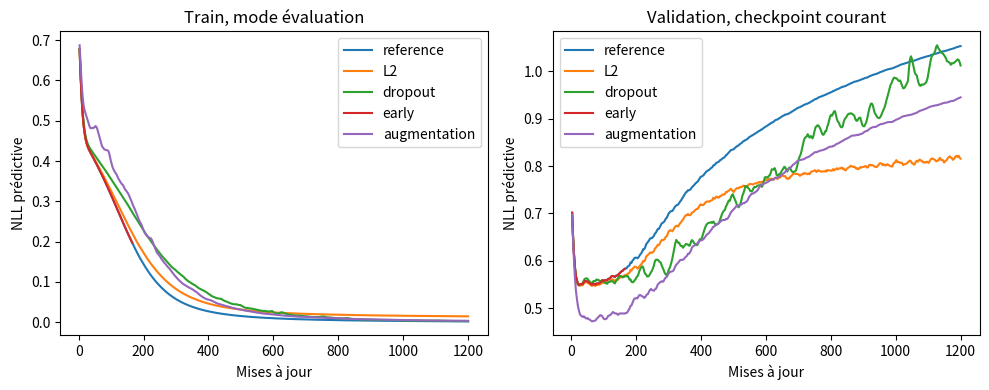
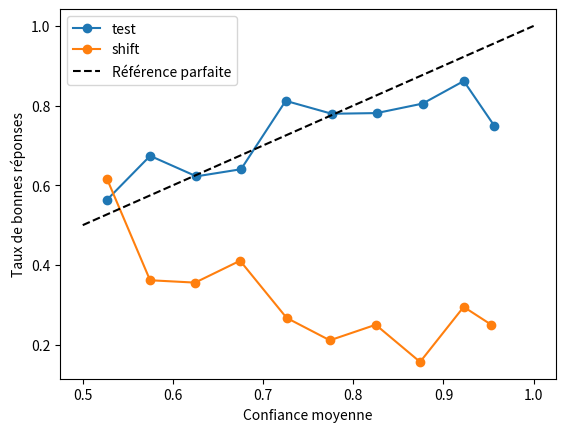

Python code for these plots, in order:
import numpy as np
import matplotlib.pyplot as plt
import copy
print('NumPy :', np.__version__)



# CELL 2 — Des rôles disjoints, avant toute sélection.
def make_data(n, seed, correlation=.9):
    r = np.random.default_rng(seed)
    signal = r.normal(size=(n, 2))
    latent = (signal[:, 0]*signal[:, 1] > 0).astype(float)
    nuisance = r.normal(size=(n, 8))
    same = r.random(n) < correlation
    shortcut = np.where(same, 2*latent-1, -(2*latent-1)) + r.normal(0,.2,n)
    X = np.column_stack([signal,nuisance,shortcut])
    # Même bruit de cible indépendant dans chaque partition.
    y = np.where(r.random(n)<.1, 1-latent, latent).reshape(-1,1)
    return X, y

raw = {name: make_data(n, seed) for name,n,seed in
       [('train',96,10),('validation',192,20),('calibration',192,30),('test',1000,40)]}
raw['shift'] = make_data(1000,50,correlation=.1)
mu, sigma = raw['train'][0].mean(0), raw['train'][0].std(0)
data = {name: ((X-mu)/sigma,y) for name,(X,y) in raw.items()}
Xtr,ytr = data['train']; Xv,yv = data['validation']
print({name: X.shape for name,(X,y) in data.items()})



# CELL 3 — Dropout inversé, L2 explicite et perte prédictive séparée.
def sigmoid(z): return np.exp(-np.logaddexp(0.,-z))
def init(seed=0,width=64):
    r=np.random.default_rng(seed)
    return {'W1':r.normal(0,1/np.sqrt(Xtr.shape[1]),(Xtr.shape[1],width)),
            'b1':np.zeros((1,width)), 'W2':r.normal(0,1/np.sqrt(width),(width,1)),
            'b2':np.zeros((1,1))}

def forward(X,p,drop=0.,rng=None):
    h=np.tanh(X@p['W1']+p['b1'])
    mask=np.ones_like(h)
    if drop:
        assert rng is not None and 0<drop<1
        mask=(rng.random(h.shape)>=drop)/(1-drop)
    hd=h*mask
    return hd@p['W2']+p['b2'],(h,hd,mask)

def loss_grad(X,y,p,l2=0.,drop=0.,rng=None):
    z,(h,hd,mask)=forward(X,p,drop,rng)
    nll=float(np.mean(np.logaddexp(0.,z)-y*z))
    penalty=.5*l2*(np.sum(p['W1']**2)+np.sum(p['W2']**2))
    d=(sigmoid(z)-y)/len(X)
    dh=(d@p['W2'].T)*mask*(1-h*h)
    g={'W1':X.T@dh+l2*p['W1'], 'b1':dh.sum(0,keepdims=True),
       'W2':hd.T@d+l2*p['W2'], 'b2':d.sum(0,keepdims=True)}
    return nll+float(penalty),g

def evaluate(X,y,p):
    z,_=forward(X,p)  # Dropout désactivé pour toutes les comparaisons.
    return float(np.mean(np.logaddexp(0.,z)-y*z)),float(((z>=0)==y).mean())



# CELL 4 — Sélection de checkpoint sans consulter le test.
def fit(seed=0,l2=0.,drop=0.,early=False,augment=False,epochs=400):
    p=init(seed); m={k:np.zeros_like(v) for k,v in p.items()}
    v={k:np.zeros_like(a) for k,a in p.items()}
    order_rng=np.random.default_rng(100+seed)
    drop_rng=np.random.default_rng(200+seed)
    aug_rng=np.random.default_rng(300+seed)
    best=copy.deepcopy(p); best_value=np.inf; best_epoch=0; stale=0; t=0; hist=[]
    for epoch in range(epochs):
        order=order_rng.permutation(len(Xtr))
        for start in range(0,len(order),32):
            ids=order[start:start+32]; xb=Xtr[ids].copy(); yb=ytr[ids]
            if augment:
                # Réflexion simultanée des deux coordonnées brutes : classe XOR inchangée.
                xb=xb*sigma+mu
                flip=aug_rng.random(len(xb))<.5
                xb[flip,:2]*=-1
                xb=(xb-mu)/sigma
            _,g=loss_grad(xb,yb,p,l2,drop,drop_rng); t+=1
            for k in p:
                m[k]=.9*m[k]+.1*g[k]; v[k]=.999*v[k]+.001*g[k]**2
                p[k]-=.005*(m[k]/(1-.9**t))/(np.sqrt(v[k]/(1-.999**t))+1e-8)
        train_nll,train_acc=evaluate(Xtr,ytr,p); val_nll,val_acc=evaluate(Xv,yv,p)
        hist.append(dict(epoch=epoch+1,steps=t,train_nll=train_nll,val_nll=val_nll,
                         train_acc=train_acc,val_acc=val_acc))
        if val_nll<best_value-1e-4:
            best_value=val_nll; best_epoch=epoch+1; best=copy.deepcopy(p); stale=0
        else: stale+=1
        if early and stale>=30:break
    returned=best if early else p
    return returned,hist,dict(epochs_run=len(hist),steps=t,
                             returned_epoch=best_epoch if early else len(hist))



# CELL 5 — Ablations, graines appariées, hyperparamètres annoncés.
configs={'reference':{},'L2':{'l2':.001},'dropout':{'drop':.25},
         'early':{'early':True},'augmentation':{'augment':True}}
runs={}
for name,cfg in configs.items():
    for seed in range(3):runs[name,seed]=fit(seed=seed,**cfg)
mean_validation={}
for name in configs:
    scores=[evaluate(Xv,yv,runs[name,s][0])[0] for s in range(3)]
    mean_validation[name]=float(np.mean(scores))
    print(name,'NLL validation moyenne ± écart-type :',np.mean(scores),np.std(scores),
          'budget graine 0 :',runs[name,0][2])
selected=min(mean_validation,key=mean_validation.get)
# La graine 0 est fixée pour le modèle illustratif, pas choisie après les scores.
model=runs[selected,0][0]
print('Procédure choisie sur validation :',selected,'; graine fixée : 0')
fig,ax=plt.subplots(1,2,figsize=(10,4))
for name in configs:
    h=runs[name,0][1]
    ax[0].plot([r['steps'] for r in h],[r['train_nll'] for r in h],label=name)
    ax[1].plot([r['steps'] for r in h],[r['val_nll'] for r in h],label=name)
ax[0].set(title='Train, mode évaluation',xlabel='Mises à jour',ylabel='NLL prédictive')
ax[1].set(title='Validation, checkpoint courant',xlabel='Mises à jour',ylabel='NLL prédictive')
for a in ax:a.legend()
plt.tight_layout();plt.show()



# CELL 6 — Scores probabilistes et diagramme de fiabilité top-label binaire.
def nll_logits(z,y):return float(np.mean(np.logaddexp(0.,z)-y*z))
def reliability(z,y,bins=10):
    prob=sigmoid(z).ravel(); target=y.ravel()
    confidence=np.maximum(prob,1-prob); correct=((prob>=.5)==target)
    edges=np.linspace(.5,1.,bins+1)
    ids=np.digitize(confidence,edges[1:-1])
    rows=[]
    for b in range(bins):
        mask=ids==b
        if mask.any():rows.append((int(mask.sum()),float(confidence[mask].mean()),float(correct[mask].mean())))
    ece=sum(n/len(prob)*abs(conf-acc) for n,conf,acc in rows)
    return rows,float(ece)

def metrics(z,y):
    p=sigmoid(z);rows,ece=reliability(z,y)
    return dict(accuracy=float(((z>=0)==y).mean()),nll=nll_logits(z,y),
                brier=float(np.mean((p-y)**2)),ece=ece)



# CELL 7 — Température ajustée sur calibration seulement ; test final ensuite.
Xcal,ycal=data['calibration'];zcal,_=forward(Xcal,model)
temperatures=np.unique(np.r_[1.,np.geomspace(.2,5.,101)])
T=float(min(temperatures,key=lambda t:nll_logits(zcal/t,ycal)))
assert nll_logits(zcal/T,ycal)<=nll_logits(zcal,ycal)+1e-12
print('Température choisie sur calibration :',T)
frozen_results={}
for name in ['test','shift']:
    X,y=data[name];z,_=forward(X,model)
    before,after=metrics(z,y),metrics(z/T,y)
    assert before['accuracy']==after['accuracy']
    frozen_results[name]=(z.copy(),y.copy(),before,after)
    print(name,'avant',before,'après',after)
    rows,_=reliability(z/T,y)
    plt.plot([r[1] for r in rows],[r[2] for r in rows],'o-',label=name)
plt.plot([.5,1],[.5,1],'k--',label='Référence parfaite')
plt.xlabel('Confiance moyenne');plt.ylabel('Taux de bonnes réponses');plt.legend();plt.show()
# Aucun réajustement de T ni choix de modèle après lecture de ces résultats.



# CELL 8 — Bootstrap apparié, modèles et test fixés.
z,y,_,_=frozen_results['test'];truth=y.ravel()
z_ref,_=forward(data['test'][0],runs['reference',0][0])
diff=((z.ravel()>=0)==truth).astype(float)-((z_ref.ravel()>=0)==truth).astype(float)
r=np.random.default_rng(900)
boot=np.array([diff[r.integers(0,len(diff),len(diff))].mean() for _ in range(1000)])
print('Différence accuracy sélection − référence :',diff.mean(),
      '; IC bootstrap percentile 95% :',np.quantile(boot,[.025,.975]))
# Cet intervalle conditionne sur les modèles appris et suppose les lignes i.i.d.
# Il n'intègre ni les réentraînements ni l'incertitude du choix de procédure.



# CELL 9 — Fuite entre groupes : isoler le protocole avec un 1-plus-proche-voisin.
r=np.random.default_rng(123);groups=120;repeats=6;dim=20
centers=r.normal(size=(groups,dim));group_y=r.integers(0,2,groups)
ids=np.repeat(np.arange(groups),repeats)
GX=centers[ids]+r.normal(0,.03,(len(ids),dim));Gy=group_y[ids]
perm=r.permutation(len(GX));cut=int(.8*len(perm))
row_train,row_test=perm[:cut],perm[cut:]
gperm=r.permutation(groups);gtrain=set(gperm[:96])
group_train=np.where(np.isin(ids,list(gtrain)))[0]
group_test=np.where(~np.isin(ids,list(gtrain)))[0]
assert not set(ids[group_train])&set(ids[group_test])
def nn_accuracy(a,b):
    distances=((GX[b,None,:]-GX[None,a,:])**2).sum(2)
    pred=Gy[a[np.argmin(distances,axis=1)]]
    return float((pred==Gy[b]).mean())
print('Groupes partagés, séparation par lignes :',len(set(ids[row_train])&set(ids[row_test])))
print('Accuracy par lignes :',nn_accuracy(row_train,row_test))
print('Accuracy nouveaux groupes :',nn_accuracy(group_train,group_test))
# Ici les étiquettes par groupe sont aléatoires : reconnaître une identité ne généralise pas.



# CELL 10 — Optimisme de sélection, simulation à risque identique.
r=np.random.default_rng(321);true_risk=.25;nval=100
for candidates in [1,5,20,100]:
    # Modèle stylisé : erreurs d'estimation indépendantes entre candidats.
    estimates=r.binomial(nval,true_risk,size=(500,candidates))/nval
    winners=estimates.min(1)
    print(candidates,'candidats ; erreur validation gagnante moyenne :',winners.mean(),
          '; vrai risque de tous les candidats :',true_risk)
# Ce schéma n'affirme pas que les scores réels sur un même jeu sont indépendants.
